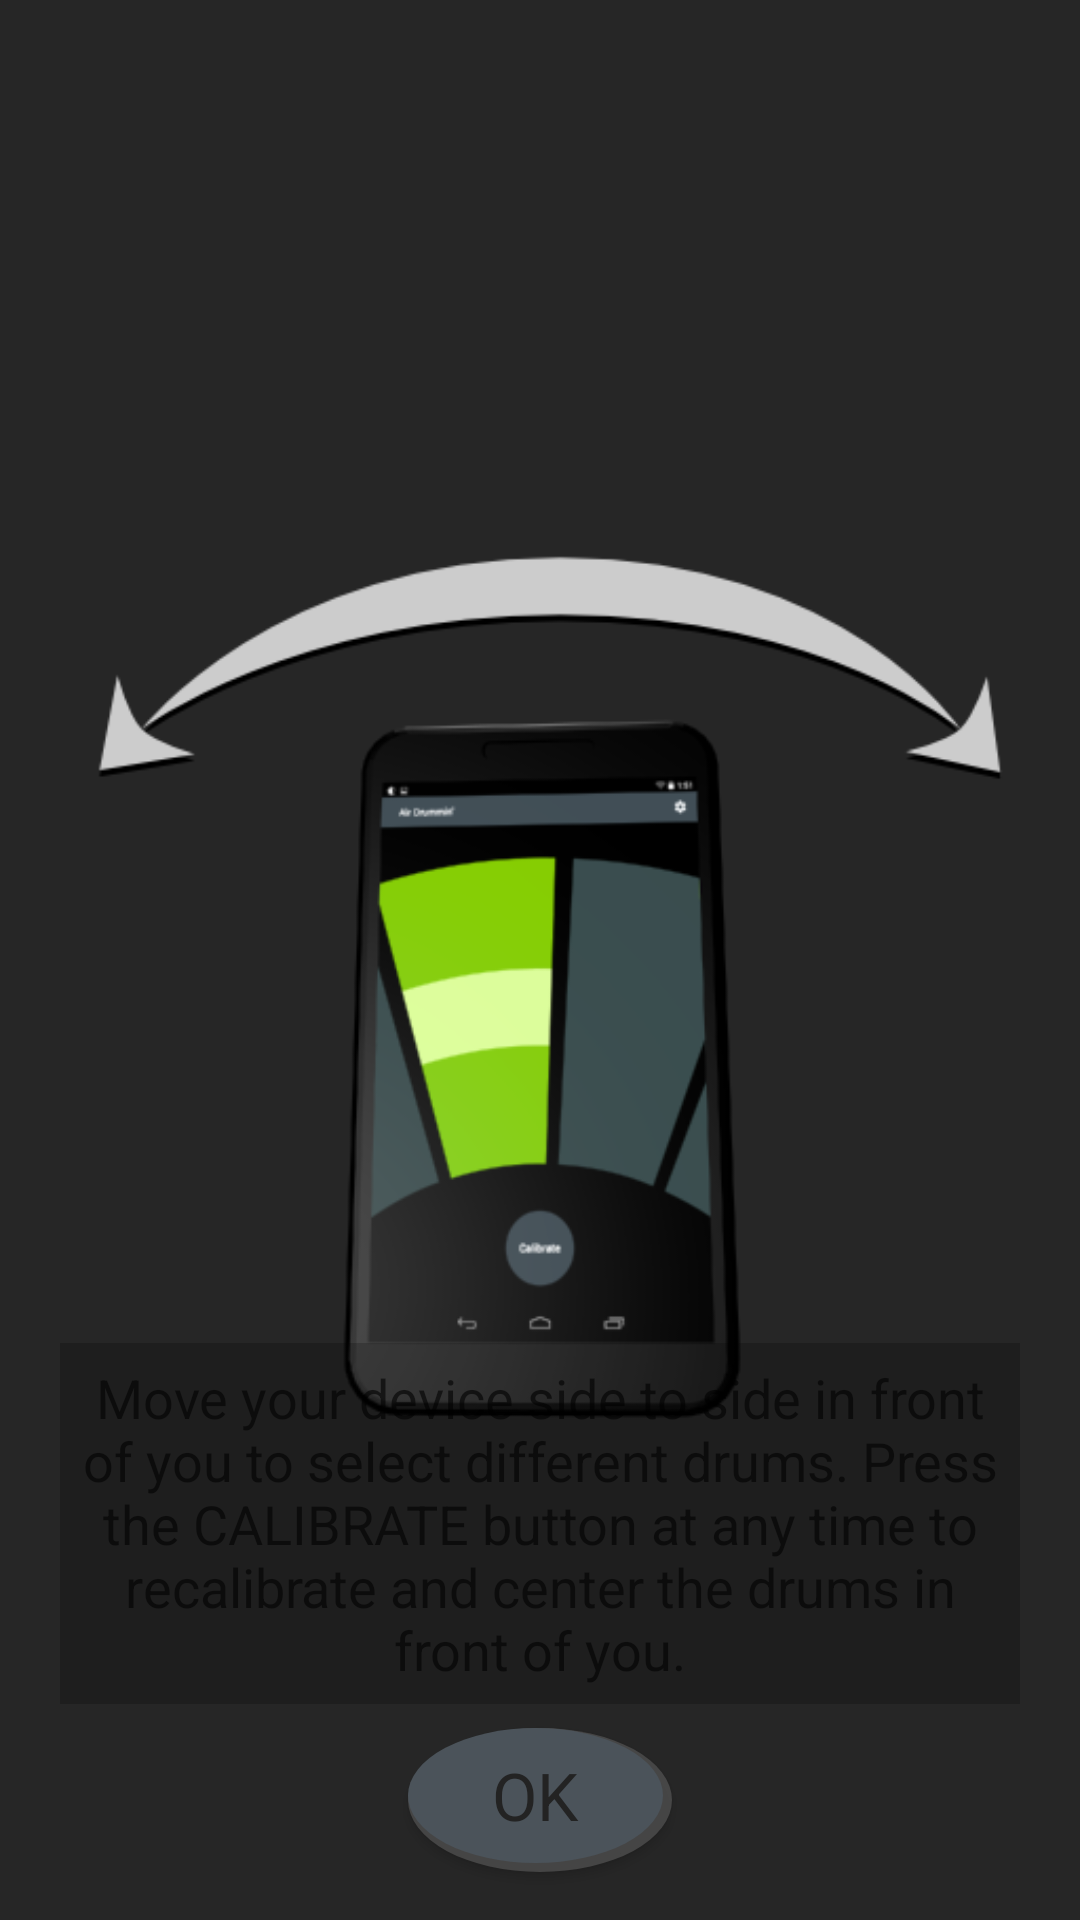

The Android layout XML behind this screen, and the referenced resources:
<!-- AndroidManifest.xml: application theme AppTheme -->
<!-- res/layout/fragment_instructions.xml -->
<?xml version="1.0" encoding="utf-8"?>
<RelativeLayout xmlns:android="http://schemas.android.com/apk/res/android"
    android:layout_width="match_parent"
    android:layout_height="match_parent"
    android:background="#262626" >

    <Button
        android:id="@+id/instructions_complete_btn"
        android:layout_width="wrap_content"
        android:layout_height="wrap_content"
        android:layout_alignParentBottom="true"
        android:layout_centerHorizontal="true"
        android:layout_marginBottom="16dp"
        android:background="@drawable/calibrate_btn"
        android:text="@android:string/ok"
        android:textAppearance="@android:style/TextAppearance.Large"
        android:textColor="@color/text_color" />

    <ImageView
        android:id="@+id/instructions_imageview"
        android:layout_width="match_parent"
        android:layout_height="wrap_content"
        android:layout_above="@id/instructions_complete_btn"
        android:scaleType="fitCenter"
        android:src="@drawable/drum_instruction" />

    <TextView
        android:id="@+id/instructions_text"
        android:layout_width="wrap_content"
        android:layout_height="wrap_content"
        android:layout_above="@+id/instructions_complete_btn"
        android:layout_centerHorizontal="true"
        android:layout_marginBottom="8dp"
        android:layout_marginLeft="20dp"
        android:layout_marginRight="20dp"
        android:background="#33000000"
        android:gravity="center_horizontal"
        android:padding="6dp"
        android:text="Move your device side to side in front of you to select different drums. Press the CALIBRATE button at any time to recalibrate and center the drums in front of you."
        android:textAppearance="?android:attr/textAppearanceMedium" />

</RelativeLayout>
<!-- resources referenced by this layout -->
<resources>
  <color name="text_color">#232323</color>
  <!-- drawable calibrate_btn (drawable) -->
  <?xml version="1.0" encoding="utf-8"?>
  <selector xmlns:android="http://schemas.android.com/apk/res/android">
      <item android:state_pressed="true"
  		android:drawable="@drawable/calibrate_btn_clicked" /> 
      <item android:drawable="@drawable/calibrate_btn_norm" /> 
  </selector>
  <!-- drawable drum_instruction: png bitmap (drawable, 33616 bytes) -->
  <style name="AppTheme" parent="@style/Theme.AppCompat.Light">
          <item name="android:actionBarStyle">@style/MyActionBar</item>
          <item name="android:actionMenuTextColor">@color/actionbar_text</item>
      </style>
  <!-- drawable calibrate_btn_clicked (drawable) -->
  <?xml version="1.0" encoding="utf-8"?>
  <layer-list xmlns:android="http://schemas.android.com/apk/res/android" >
  
      <item>
          <shape android:shape="oval">
  			<padding android:bottom="3dp"
                  android:left="0dp"
                  android:right="3dp"
                  android:top="0dp" />
  
              <solid android:color="@color/shadow_color" />
  
          </shape>
      </item>
      <item>
          <shape android:shape="oval" >
  
  			<solid android:color="@color/btn_clicked_color" />
  
          </shape>
      </item>
  </layer-list>
  <!-- drawable calibrate_btn_norm (drawable) -->
  <?xml version="1.0" encoding="utf-8"?>
  <layer-list xmlns:android="http://schemas.android.com/apk/res/android" >
  
      <item>
          <shape android:shape="oval">
  			<padding android:bottom="3dp"
                  android:left="0dp"
                  android:right="3dp"
                  android:top="0dp" />
  
              <solid android:color="@color/shadow_color" />
  
          </shape>
      </item>
      <item>
          <shape android:shape="oval" >
  
  		<solid android:color="@color/actionbar_bg_color" />
  			
          </shape>
      </item>
  </layer-list>
  <style name="MyActionBar" parent="@style/Widget.AppCompat.ActionBar">
          <item name="android:titleTextStyle">@style/MyActionBarTitleText</item>
          <item name="android:background">@drawable/actionbar_background</item>
      </style>
  <color name="actionbar_text">#E3E3E3</color>
  <color name="shadow_color">#aa575757</color>
  <color name="btn_clicked_color">#808080</color>
  <color name="actionbar_bg_color">#4B535A</color>
  <style name="MyActionBarTitleText" parent="@style/TextAppearance.AppCompat.Widget.ActionBar.Title">
          <item name="android:textColor">@color/actionbar_text</item>
      </style>
</resources>
